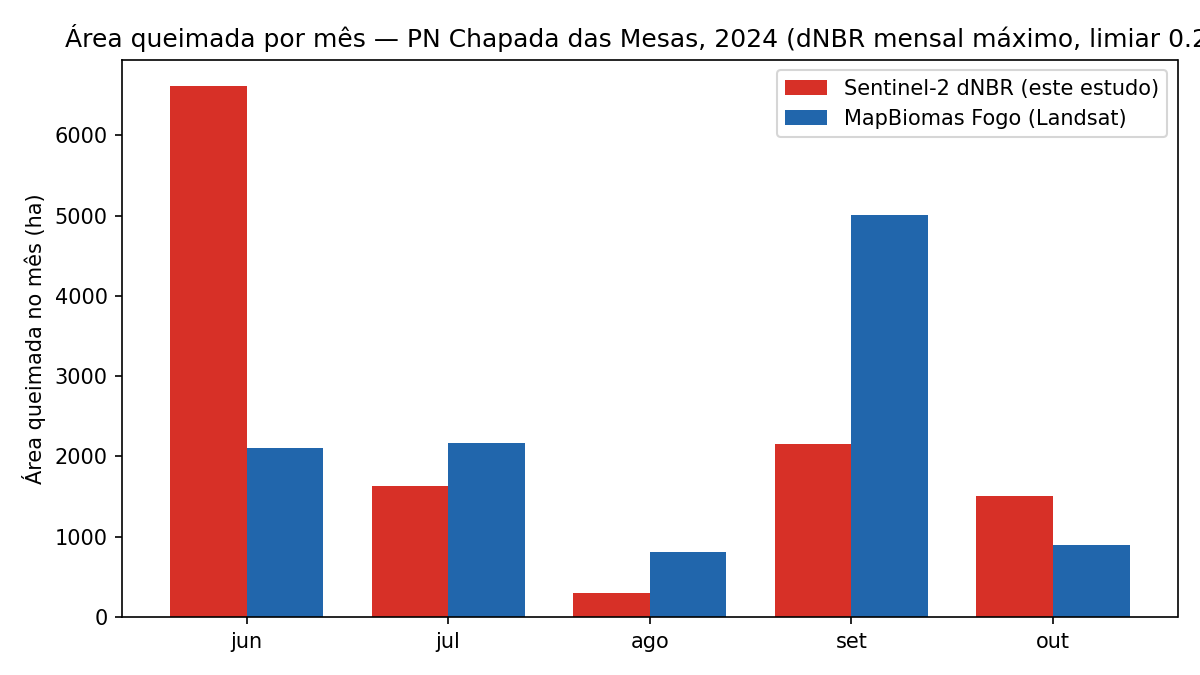

Source data for this figure (header and first rows):
mês, nosso (ha), MapBiomas (ha), nosso acumulado (ha), MapBiomas acumulado (ha)
jun, 6612, 2102, 6612, 2102
jul, 1637, 2170, 8249, 4272
ago, 292.9, 806.5, 8542, 5078
set, 2152, 5012, 10694, 10090
out, 1508, 895.7, 12202, 10986
